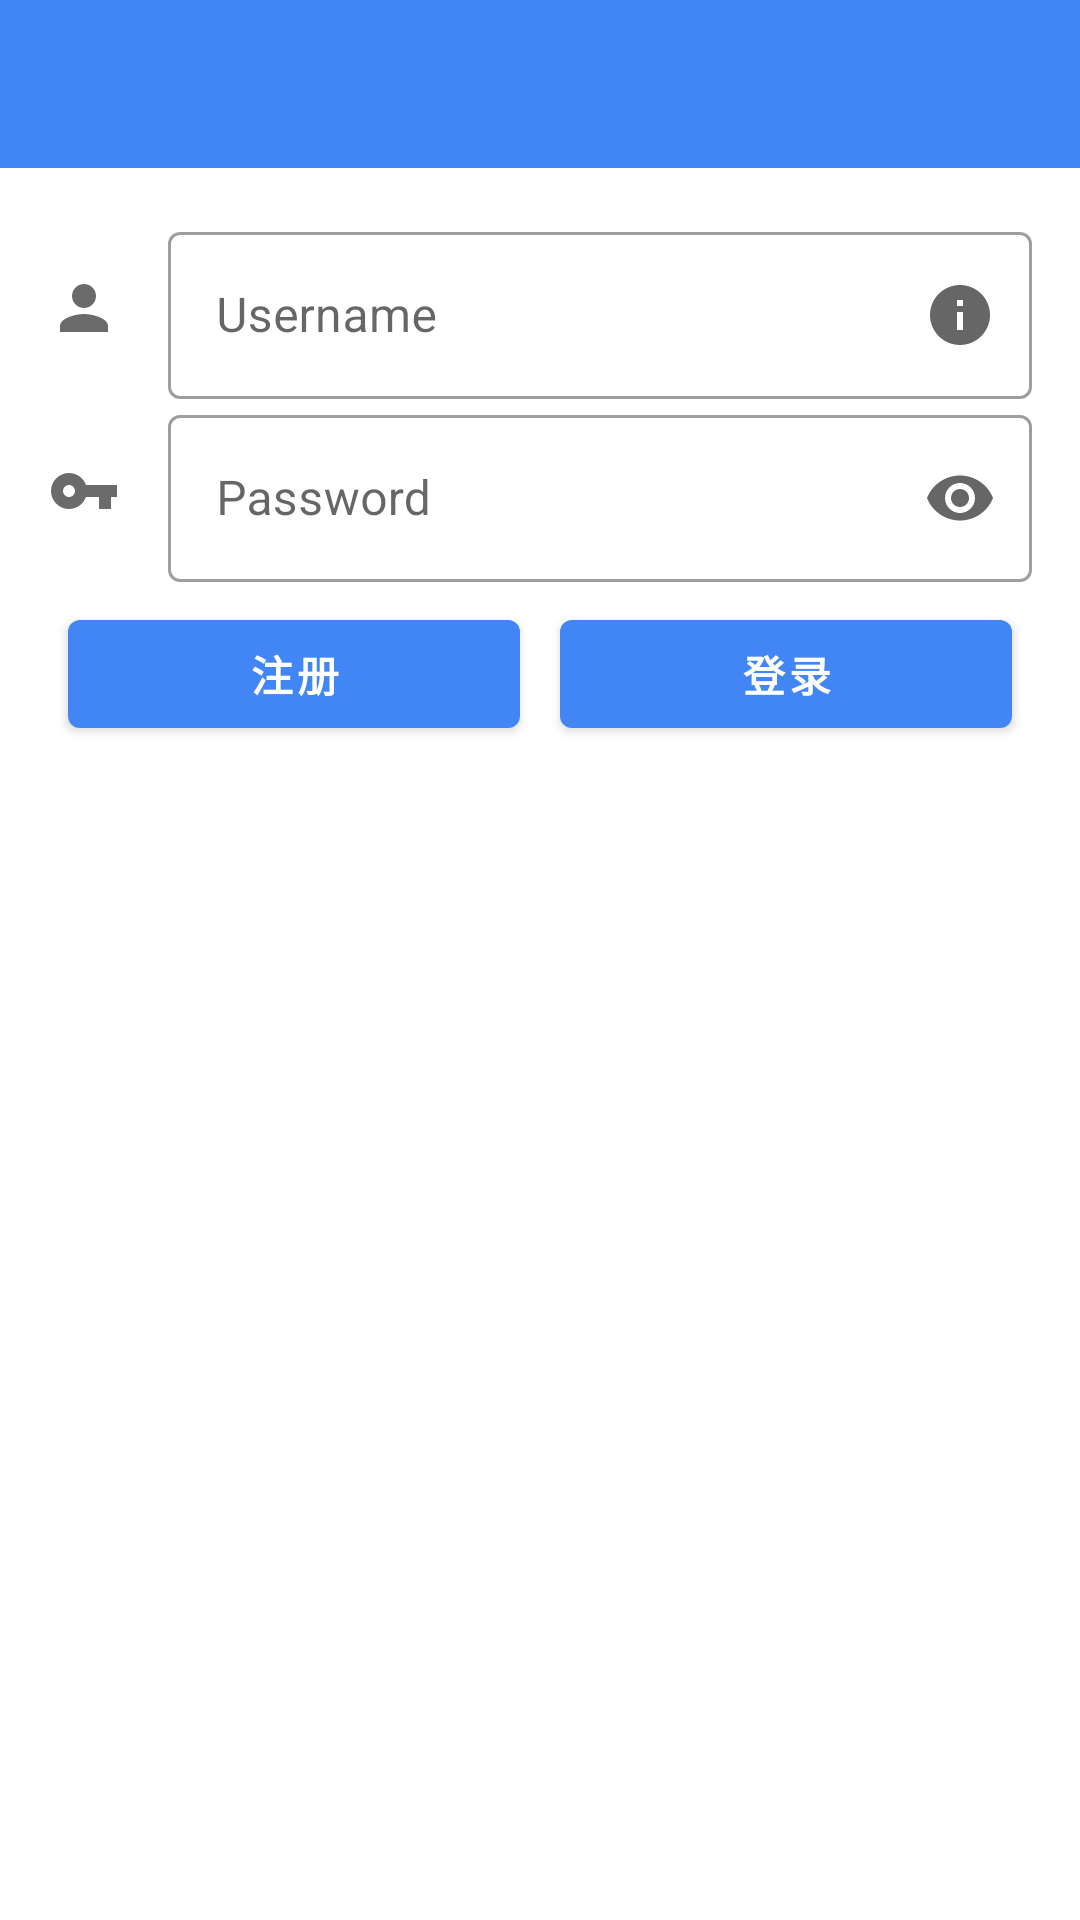

Reconstruct the res/layout file that produces this screen, plus the resources it refers to.
<!-- AndroidManifest.xml: application theme AppTheme -->
<!-- res/layout/fragment_login.xml -->
<androidx.appcompat.widget.LinearLayoutCompat xmlns:android="http://schemas.android.com/apk/res/android"
    android:layout_width="match_parent"
    android:layout_height="match_parent"
    android:gravity="center_horizontal"
    android:orientation="vertical">

    <include layout="@layout/toolbar" />

    <ScrollView
        android:layout_width="match_parent"
        android:layout_height="match_parent">

        <androidx.appcompat.widget.LinearLayoutCompat xmlns:app="http://schemas.android.com/apk/res-auto"
            android:layout_width="match_parent"
            android:layout_height="wrap_content"
            android:orientation="vertical"
            android:padding="16dp">

            <androidx.appcompat.widget.LinearLayoutCompat
                android:layout_width="match_parent"
                android:layout_height="wrap_content">

                <ImageView
                    android:layout_width="wrap_content"
                    android:layout_height="match_parent"
                    android:src="@drawable/ic_person_gray_24dp" />

                <com.google.android.material.textfield.TextInputLayout
                    style="@style/Widget.MaterialComponents.TextInputLayout.OutlinedBox"
                    android:id="@+id/login_username_input_layout"
                    android:layout_width="match_parent"
                    android:layout_height="wrap_content"
                    android:layout_marginLeft="16dp"
                    app:endIconMode="custom"
                    app:endIconDrawable="@drawable/ic_info_gray_24dp">

                    <com.google.android.material.textfield.TextInputEditText
                        android:id="@+id/login_account"
                        android:layout_width="match_parent"
                        android:layout_height="wrap_content"
                        android:hint="@string/account"
                        android:inputType="textEmailAddress"
                        android:maxLines="1"
                        android:singleLine="true" />

                </com.google.android.material.textfield.TextInputLayout>
            </androidx.appcompat.widget.LinearLayoutCompat>

            <androidx.appcompat.widget.LinearLayoutCompat
                android:layout_width="match_parent"
                android:layout_height="wrap_content">

                <ImageView
                    android:layout_width="wrap_content"
                    android:layout_height="match_parent"
                    android:src="@drawable/ic_vpn_key_gray_24dp" />

                <com.google.android.material.textfield.TextInputLayout
                    style="@style/Widget.MaterialComponents.TextInputLayout.OutlinedBox"
                    android:layout_width="match_parent"
                    android:layout_height="wrap_content"
                    app:endIconMode="password_toggle"
                    android:layout_marginLeft="16dp">

                    <com.google.android.material.textfield.TextInputEditText
                        android:id="@+id/login_password"
                        android:layout_width="match_parent"
                        android:layout_height="wrap_content"
                        android:hint="@string/password"
                        android:imeOptions="actionUnspecified"
                        android:inputType="textPassword"
                        android:maxLines="1"
                        android:singleLine="true" />

                </com.google.android.material.textfield.TextInputLayout>
            </androidx.appcompat.widget.LinearLayoutCompat>

            <LinearLayout
                android:layout_width="match_parent"
                android:layout_height="wrap_content"
                android:orientation="horizontal">

                <com.google.android.material.button.MaterialButton
                    android:id="@+id/btn_register_InLogin"
                    android:layout_width="0dp"
                    android:layout_height="wrap_content"
                    android:layout_margin="20px"
                    android:layout_marginTop="16dp"
                    android:layout_weight="1"
                    android:text="@string/register"
                    android:textAllCaps="false"
                    android:textStyle="bold" />

                <com.google.android.material.button.MaterialButton
                    android:id="@+id/btn_login"
                    android:layout_width="0dp"
                    android:layout_height="wrap_content"
                    android:layout_margin="20px"
                    android:layout_marginTop="16dp"
                    android:layout_weight="1"
                    android:text="@string/login"
                    android:textAllCaps="false"
                    android:textStyle="bold" />
            </LinearLayout>
        </androidx.appcompat.widget.LinearLayoutCompat>
    </ScrollView>
</androidx.appcompat.widget.LinearLayoutCompat>
<!-- res/layout/toolbar.xml (included above) -->
<?xml version="1.0" encoding="utf-8"?>
<com.google.android.material.appbar.AppBarLayout xmlns:android="http://schemas.android.com/apk/res/android"
    xmlns:app="http://schemas.android.com/apk/res-auto"
    android:layout_width="match_parent"
    android:layout_height="wrap_content"
    android:theme="@style/AppTheme.AppBarOverlay">

    <androidx.appcompat.widget.Toolbar
        android:id="@+id/toolbar"
        android:layout_width="match_parent"
        android:layout_height="?attr/actionBarSize"
        android:background="?attr/colorPrimary"
        android:theme="@style/ThemeOverlay.AppCompat.Dark.ActionBar"
        app:popupTheme="@style/AppTheme.NoActionBar.PopupOverlay"
        app:titleTextAppearance="@style/Toolbar_TextAppearance_White" />
</com.google.android.material.appbar.AppBarLayout>
<!-- resources referenced by this layout -->
<resources>
  <!-- drawable ic_info_gray_24dp (drawable) -->
  <vector android:height="24dp"
      android:tint="#6B6B6B"
      android:viewportHeight="24.0"
      android:viewportWidth="24.0"
      android:width="24dp"
      xmlns:android="http://schemas.android.com/apk/res/android">
      <path
          android:fillColor="#FF000000"
          android:pathData="M12,2C6.48,2 2,6.48 2,12s4.48,10 10,10 10,-4.48 10,-10S17.52,2 12,2zM13,17h-2v-6h2v6zM13,9h-2L11,7h2v2z" />
  </vector>
  <!-- drawable ic_person_gray_24dp (drawable) -->
  <vector android:height="24dp"
      android:tint="#6B6B6B"
      android:viewportHeight="24.0"
      android:viewportWidth="24.0"
      android:width="24dp"
      xmlns:android="http://schemas.android.com/apk/res/android">
      <path
          android:fillColor="#FF000000"
          android:pathData="M12,12c2.21,0 4,-1.79 4,-4s-1.79,-4 -4,-4 -4,1.79 -4,4 1.79,4 4,4zM12,14c-2.67,0 -8,1.34 -8,4v2h16v-2c0,-2.66 -5.33,-4 -8,-4z" />
  </vector>
  <!-- drawable ic_vpn_key_gray_24dp (drawable) -->
  <vector android:height="24dp"
      android:tint="#6B6B6B"
      android:viewportHeight="24.0"
      android:viewportWidth="24.0"
      android:width="24dp"
      xmlns:android="http://schemas.android.com/apk/res/android">
      <path
          android:fillColor="#FF000000"
          android:pathData="M12.65,10C11.83,7.67 9.61,6 7,6c-3.31,0 -6,2.69 -6,6s2.69,6 6,6c2.61,0 4.83,-1.67 5.65,-4H17v4h4v-4h2v-4H12.65zM7,14c-1.1,0 -2,-0.9 -2,-2s0.9,-2 2,-2 2,0.9 2,2 -0.9,2 -2,2z" />
  </vector>
  <string name="account">Username</string>
  <string name="login">登录</string>
  <string name="password">Password</string>
  <string name="register">注册</string>
  <style name="AppTheme.AppBarOverlay" parent="ThemeOverlay.AppCompat.Dark.ActionBar" />
  <style name="AppTheme.NoActionBar.PopupOverlay" parent="ThemeOverlay.AppCompat.Light" />
  <style name="Toolbar_TextAppearance_White">
          <item name="android:textSize">18sp</item>
          <item name="android:textColor">@android:color/white</item>
      </style>
  <style name="AppTheme" parent="Theme.MaterialComponents.Light.NoActionBar">
          <item name="colorPrimary">@color/colorPrimary</item>
          <item name="colorPrimaryDark">@color/colorPrimaryDark</item>
          <item name="colorAccent">@color/colorAccent</item>
      </style>
  <color name="colorPrimary">#4285F4</color>
  <color name="colorPrimaryDark">#3367D6</color>
  <color name="colorAccent">#FFC400</color>
</resources>
